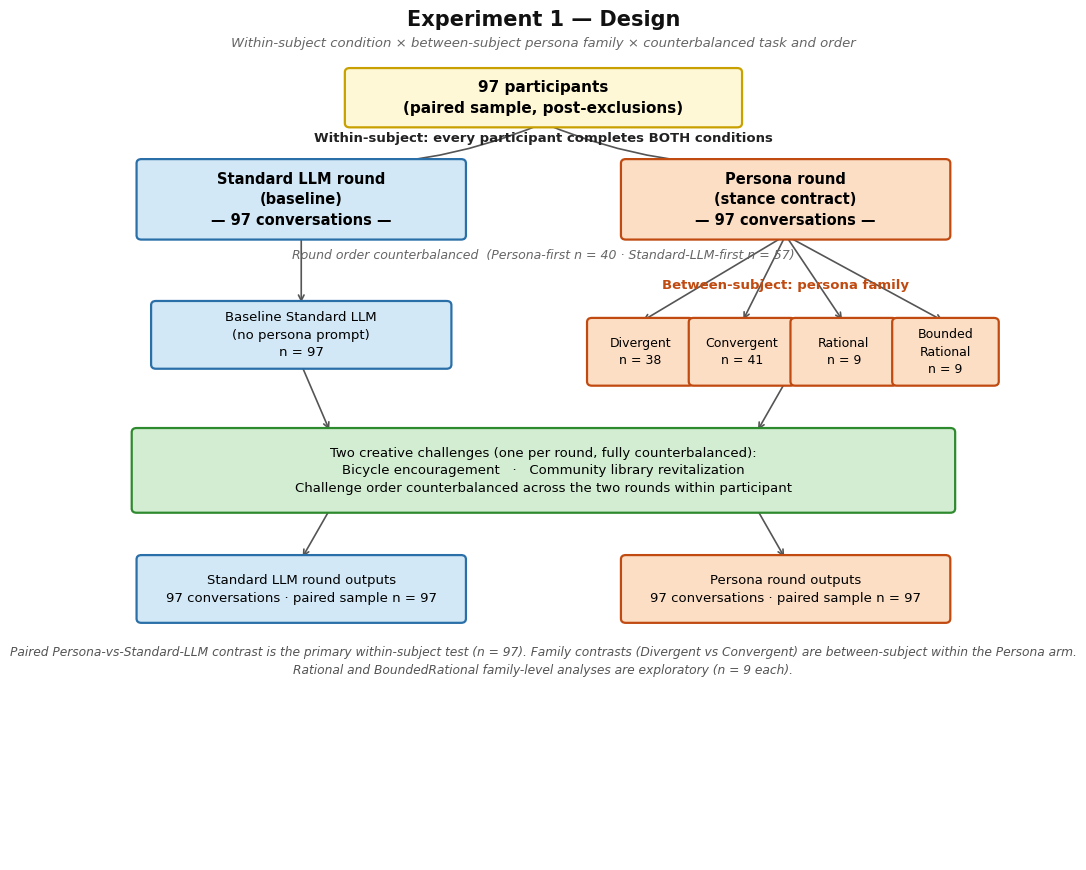

Write Python code to recreate this figure. (Note: this script raises an exception after producing the figure.)
"""Regenerate figD_design.png — polished academic layout."""
import os
import matplotlib
matplotlib.use('Agg')
import matplotlib.pyplot as plt
from matplotlib.patches import FancyBboxPatch

ROOT = r'C:/Users/alonr/OneDrive/Documents/LLM creativity/Experiment 1'
OUT  = os.path.join(ROOT, 'figures', 'figD_design.png')

# ── palette ──────────────────────────────────────────────────────────────
C_BG     = 'white'
C_YELLOW = '#FFF8D6';  E_YELLOW = '#C8A000'
C_BLUE   = '#D2E8F6';  E_BLUE   = '#2A6FA8'
C_ORANGE = '#FCDEC5';  E_ORANGE = '#C04A10'
C_GREEN  = '#D3EDD3';  E_GREEN  = '#2E8A2E'
C_ARROW  = '#555555'

# ── figure setup ─────────────────────────────────────────────────────────
plt.rcParams.update({
    'figure.dpi': 130, 'savefig.dpi': 220,
    'font.family': 'DejaVu Sans',
    'font.size': 10,
})
fig, ax = plt.subplots(figsize=(12.5, 11))
fig.patch.set_facecolor(C_BG)
ax.set_xlim(0, 100)
ax.set_ylim(0, 100)
ax.axis('off')


def box(x, y, w, h, text, fc, ec, fontweight='normal', fontsize=9.5, lw=1.6):
    ax.add_patch(FancyBboxPatch(
        (x - w/2, y - h/2), w, h,
        boxstyle='round,pad=0.5', fc=fc, ec=ec, lw=lw, zorder=2
    ))
    ax.text(x, y, text, ha='center', va='center',
            fontsize=fontsize, fontweight=fontweight,
            multialignment='center', linespacing=1.45, zorder=3)


def arrow(x1, y1, x2, y2, rad=0.0):
    ax.annotate(
        '', xy=(x2, y2), xytext=(x1, y1),
        arrowprops=dict(
            arrowstyle='->', lw=1.2, color=C_ARROW,
            connectionstyle=f'arc3,rad={rad}',
        ), zorder=1
    )


# ─────────────────────────────────────────────────────────────────────────
# Title + subtitle
ax.text(50, 98.5, 'Experiment 1 — Design',
        ha='center', fontsize=15, fontweight='bold', color='#111111')
ax.text(50, 96,
        'Within-subject condition × between-subject persona family × counterbalanced task and order',
        ha='center', fontsize=9.5, style='italic', color='#666666')

# ── root: participants ─────────────────────────────────────────────────
# center y=90, h=6  →  top=93, bottom=87
box(50, 90, 40, 6,
    '97 participants\n(paired sample, post-exclusions)',
    fc=C_YELLOW, ec=E_YELLOW, fontweight='bold', fontsize=11)

# ── within-subject banner ─────────────────────────────────────────────
# sits in gap between root bottom (87) and condition top (~82)
ax.text(50, 84.8,
        'Within-subject: every participant completes BOTH conditions',
        ha='center', fontsize=9.5, fontweight='bold', color='#222222')

# ── two condition boxes ───────────────────────────────────────────────
# center y=78, h=8.5  →  top=82.25, bottom=73.75
BW = 33
box(25, 78, BW, 8.5,
    'Standard LLM round\n(baseline)\n— 97 conversations —',
    fc=C_BLUE, ec=E_BLUE, fontweight='bold', fontsize=10.5)
box(75, 78, BW, 8.5,
    'Persona round\n(stance contract)\n— 97 conversations —',
    fc=C_ORANGE, ec=E_ORANGE, fontweight='bold', fontsize=10.5)
arrow(50, 87, 25, 82.25, rad=-0.12)
arrow(50, 87, 75, 82.25, rad= 0.12)

# ── counterbalance note ───────────────────────────────────────────────
# safely below condition bottom (73.75); y=71 → text spans ~70.3–71.7
ax.text(50, 71,
        'Round order counterbalanced  (Persona-first n = 40 · Standard-LLM-first n = 57)',
        ha='center', fontsize=9, style='italic', color='#666666')

# ── sub-baseline box (left branch) ───────────────────────────────────
# center y=62, h=7  →  top=65.5, bottom=58.5
box(25, 62, 30, 7,
    'Baseline Standard LLM\n(no persona prompt)\nn = 97',
    fc=C_BLUE, ec=E_BLUE, fontsize=9.5)
arrow(25, 73.75, 25, 65.5)

# ── between-subject label + four family boxes (right branch) ─────────
# label y=67.5 → text spans ~66.8–68.2  (above family tops at 65.5 → gap ~1.3)
ax.text(75, 67.5,
        'Between-subject: persona family',
        ha='center', fontsize=9.5, fontweight='bold', color=E_ORANGE)

# family boxes: center y=60, h=7  →  top=63.5, bottom=56.5
FAM_Y  = 60
FAM_W  = 10
FAM_H  = 7
fam_xs = [60, 70.5, 81, 91.5]
labels = ['Divergent\nn = 38', 'Convergent\nn = 41',
          'Rational\nn = 9', 'Bounded\nRational\nn = 9']
for xi, lbl in zip(fam_xs, labels):
    box(xi, FAM_Y, FAM_W, FAM_H, lbl,
        fc=C_ORANGE, ec=E_ORANGE, fontsize=9)
    arrow(75, 73.75, xi, FAM_Y + FAM_H / 2)

# ── tasks box ─────────────────────────────────────────────────────────
# center y=46, h=9  →  top=50.5, bottom=41.5
box(50, 46, 84, 9,
    'Two creative challenges (one per round, fully counterbalanced):\n'
    'Bicycle encouragement   ·   Community library revitalization\n'
    'Challenge order counterbalanced across the two rounds within participant',
    fc=C_GREEN, ec=E_GREEN, fontsize=9.5)
arrow(25, 58.5, 28, 50.5)
arrow(75, 56.5, 72, 50.5)

# ── output boxes ─────────────────────────────────────────────────────
# center y=32, h=7  →  top=35.5, bottom=28.5
box(25, 32, 33, 7,
    'Standard LLM round outputs\n97 conversations · paired sample n = 97',
    fc=C_BLUE, ec=E_BLUE, fontsize=9.5)
box(75, 32, 33, 7,
    'Persona round outputs\n97 conversations · paired sample n = 97',
    fc=C_ORANGE, ec=E_ORANGE, fontsize=9.5)
arrow(28, 41.5, 25, 35.5)
arrow(72, 41.5, 75, 35.5)

# ── footer ────────────────────────────────────────────────────────────
ax.text(50, 22,
        'Paired Persona-vs-Standard-LLM contrast is the primary within-subject test (n = 97). '
        'Family contrasts (Divergent vs Convergent) are between-subject within the Persona arm.\n'
        'Rational and BoundedRational family-level analyses are exploratory (n = 9 each).',
        ha='center', fontsize=8.8, style='italic', color='#555555',
        multialignment='center', linespacing=1.5)

# ─────────────────────────────────────────────────────────────────────────
fig.savefig(OUT, bbox_inches='tight', facecolor=C_BG, dpi=220)
print('wrote', OUT)
